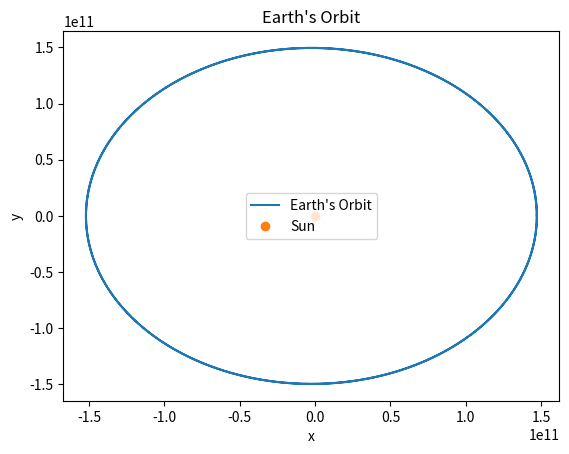
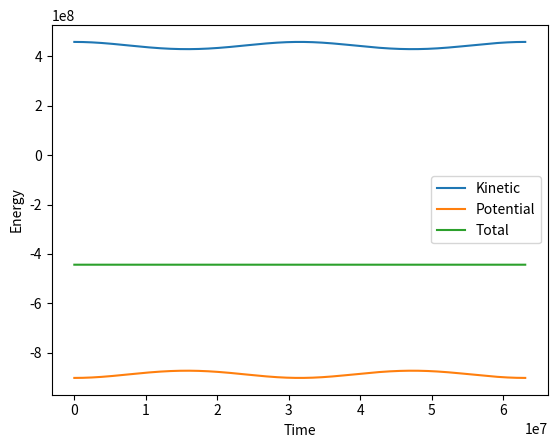
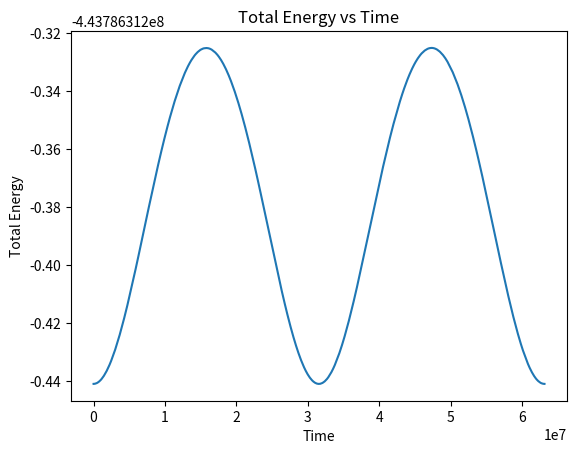

The matplotlib source for these figures, in order:
#!/usr/bin/python3
import numpy as np
import matplotlib.pyplot as plt
from scipy.integrate import solve_ivp as solve
# Calculate Earth's Orbit Directly by turning the 2nd order
G = 6.6738 * 10 ** -11
M = 1.9891 * 10 ** 30
m = 5.9722e24

def rad(x, y):
    return ( x ** 2 + y ** 2) ** 0.5
def f(r, t):
    x = r[0]
    y = r[1]
    v_x = r[2]
    v_y = r[3]
    dv_x = -G * M * x / rad(x, y) ** 3
    dv_y = -G * M * y / rad(x, y) ** 3
    return np.array([v_x, v_y, dv_x, dv_y], float)

def a_y(x, y):
    return -G * M * y / rad(x, y) ** 3
def a_x(x, y):
    return  -G * M * x / rad(x, y) ** 3


start = 0
end = 2 * 365.25 * 24 * 3600 
N_steps = 100000
stepSize = (end - start) / N_steps
t_points = np.linspace(start, end, N_steps)
x_points = []
y_points = []
p_points = []
v_points = []
e_points = []
u_points = []
r1 = [1.471 * 10 ** 11, 0, 0, 3.0287e4]
t_points = np.linspace(start, end, N_steps)
r = np.array(r1, float)
def U(r):
    return -G *  M / rad(r[0], r[1])
def p(r):   
    return 1/2 *  rad(r[2], r[3]) ** 2

def energy(r):
    return U(r) + p(r)

for t in t_points:
    x_points.append(r[0])
    y_points.append(r[1])
    p_points.append(p(r))
    u_points.append(U(r))
    e_points.append(energy(r))
    v_points.append([r[2], r[3]])
    r[2] += a_x(r[0],r[1]) * stepSize / 2
    r[3] += a_y(r[0],r[1]) * stepSize / 2
    r[0] += r[2] * stepSize
    r[1] += r[3] * stepSize
    r[2] += a_x(r[0],r[1]) * stepSize / 2
    r[3] += a_y(r[0],r[1]) * stepSize / 2


# (i)
plt.plot(x_points, y_points)
plt.plot(0, 0, 'o', c='C1')
plt.xlabel('x')
plt.ylabel('y')
plt.legend(['Earth\'s Orbit', 'Sun'])
plt.title('Earth\'s Orbit')
plt.savefig('Earth\'sOrbit.jpg')

# (ii)
plt.figure()
plt.plot(t_points, p_points)
plt.plot(t_points, u_points)
plt.plot(t_points, e_points)
plt.xlabel('Time')
plt.ylabel('Energy')
plt.legend(['Kinetic', 'Potential', 'Total'])
plt.savefig('energy.jpg')
# (iii)
plt.figure()
plt.plot(t_points, e_points)
plt.xlabel('Time')
plt.ylabel('Total Energy')
plt.title('Total Energy vs Time')
plt.savefig('total_energy.jpg')

